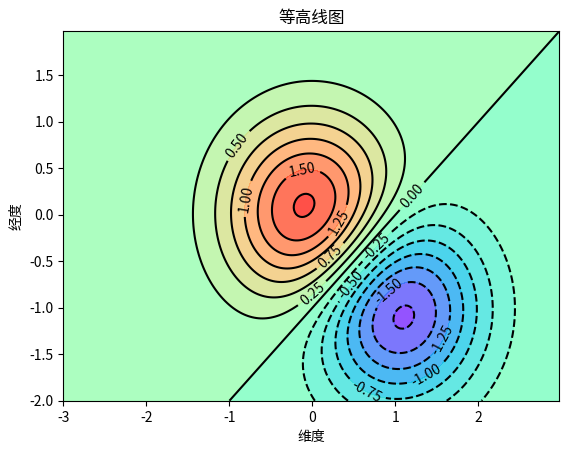

This figure's Python source:
import matplotlib.pyplot as plt
import numpy as np

delta = 0.025
x = np.arange(-3.0, 3.0, delta)
y = np.arange(-2.0, 2.0, delta)
X, Y = np.meshgrid(x, y)
Z1 = np.exp(-X ** 2 - Y ** 2)
Z2 = np.exp(-(X - 1) ** 2 - (-Y - 1) ** 2)
Z = (Z1 - Z2) * 2
plt.contourf(x, y, Z, 16, alpha=0.75, cmap='rainbow')
c = plt.contour(x, y, Z, 16, colors='black', linewidth=0.5)
plt.clabel(c, inline=True, fontsize=10)
plt.xticks()
plt.yticks()
plt.title('等高线图')
plt.xlabel('维度')
plt.ylabel('经度')
plt.show()
